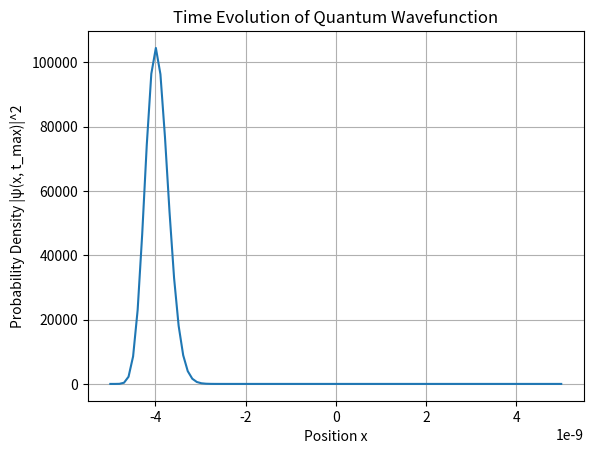

Here is the Python script that generated this plot:
import numpy as np
import matplotlib.pyplot as plt


# Constant
hbar = 1.0545718e-34  # Reduced Planck's constant in J·s
me = 9.10938356e-31   # Electron mass in kg


# Parameters

nx = 100
nt = 100

x_min = -5e-9
x_max = 5e-9
dx = (x_max - x_min) / (nx - 1)

t_min = 0
t_max = 1e-15
dt = (t_max - t_min) / (nt - 1)


def schroedinger(x,t,x0,t0):
    psi = np.zeros((nx, nt),dtype=complex)
    dpsi = np.zeros((nx, nt),dtype=complex)
    ddpsi = np.zeros((nx, nt),dtype=complex)
    psi[x0][t0] = 1
    for i in range(1,nx):
        for k in range(1,nt):
            dpsi[i][k-1] = (psi[i][k-1] - psi[i-1][k-1]) / dx
            ddpsi[i][k-1] = (dpsi[i][k-1] - dpsi[i-1][k-1]) / dx
            psi[i][k] = psi[i][k-1] + dt*hbar/(2*me)*ddpsi[i][k-1] 
    return psi[x][t]
C = schroedinger(3, 2, 0, 0)


print(C)
# Example usage
x0 = 0
t0 = 0
psi = schroedinger(np.arange(nx), np.arange(nt), x0, t0)
# Plotting the probability density at final time
plt.plot(np.linspace(x_min, x_max, nx), np.abs(psi[:, 50])**2)
plt.xlabel('Position x')
plt.ylabel('Probability Density |ψ(x, t_max)|^2')
plt.title('Time Evolution of Quantum Wavefunction')
plt.grid()
plt.show()

